Labelled photos from "Banana Disease Recognition", an image-classification folder in kavitha-35/Banana-Leaf-Disease-Detection. The possible labels are: banana black sigatoka disease, banana bract mosaic virus disease, banana healthy leaf, banana insect pest disease, banana moko disease, banana panama disease, banana yellow sigatoka disease.

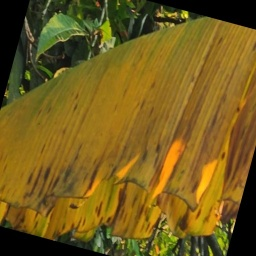
Label: banana panama disease

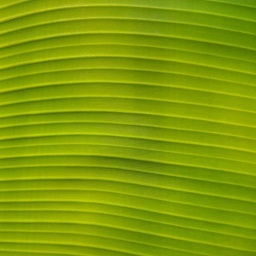
Label: banana healthy leaf

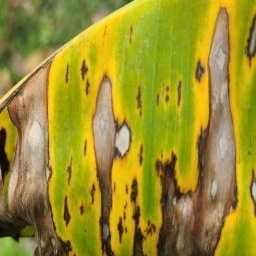
Label: banana yellow sigatoka disease

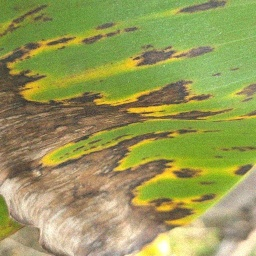
Label: banana black sigatoka disease

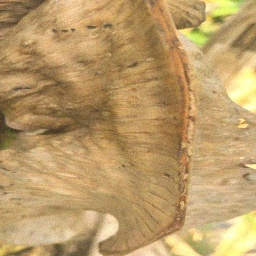
Label: banana moko disease

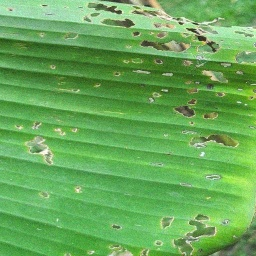
Label: banana insect pest disease
